22-way image classification set "dataset_fruits360" from GitHub (TeleMidia/deep-jpeg-mpeg-decoder); label vocabulary: apple Braeburn, apple Crimson Snow, apple Granny Smith, apple Pink Lady, apple red 1, apple red 2, apple red 3, apple red yellow 1, apple red yellow 2, apricot, maracuja, orange, papaya, pear red, pear Williams, rambutan, strawberry, strawberry wedge, tomato 1, tomato 4, tomato cherry red, walnut.

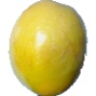
Label: maracuja

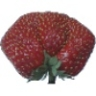
Label: strawberry wedge

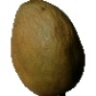
Label: papaya

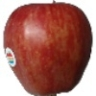
Label: apple red 1

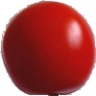
Label: tomato 4

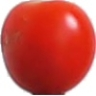
Label: tomato cherry red
